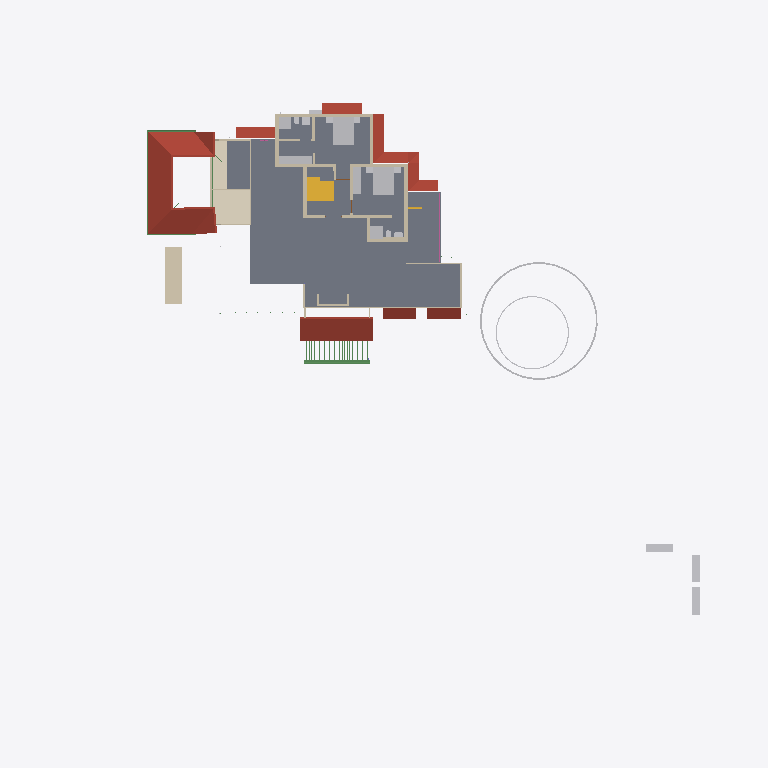
Plan cut of the same IFC building model at storey 'GF Lintel' (level 2.55 m, cut at 3.95 m), seen from above with north up, elements coloured by IFC class: 26 walls (beige), 20 other elements (light grey), 9 roofs (red-brown), 5 beams (green), 2 slabs (grey), 2 stair flights (yellow), 1 covering (cream), 1 railing (pink). Cut surfaces are drawn darker.
Extent 52.1 m × 48.1 m × 11.0 m (x, y, z). Storeys (8): Footing at -0.72 m; 00 at 0.00 m; AC at 0.00 m; GF-P at 0.00 m; GF at 0.10 m; GF Lintel at 2.55 m; FF at 3.60 m; SF at 6.45 m. Elements (810): 215 IfcWall, 166 IfcBeam, 126 IfcColumn, 75 IfcPipeSegment, 50 IfcFurniture, 23 IfcDoor, 23 IfcRailing, 23 IfcWindow, 18 IfcSlab, 16 IfcSanitaryTerminal, 15 IfcDistributionChamberElement, 11 IfcRoof.

HEADER;
FILE_DESCRIPTION(('ViewDefinition[DesignTransferView]'),'2;1');
FILE_NAME('AnilIFC.ifc','2025-06-07T17:12:28+05:30',(''),(''),'IfcOpenShell 0.8.2','Bonsai 0.8.2','');
FILE_SCHEMA(('IFC4X3'));
ENDSEC;
DATA;
#1=IFCPROJECT('0$WNUybvfAYORhaB4XNFsz',$,'My Project',$,$,$,$,(#14,#26),#9);
#30=IFCSITE('3M0IN1zgbAER3qQbvbHEyN',$,'My Site',$,$,#21593,$,$,$,$,$,$,$,$);
#2446=IFCSITE('1Q_c7uVcTCngKTLSlSECoW',$,'Site',$,$,#21603,#2459,$,$,$,$,$,$,$);
#36=IFCBUILDING('1$IA7hdqP7iPKszbJPMQXv',$,'My Building',$,$,#21598,$,$,$,$,$,$);
#42=IFCBUILDINGSTOREY('2kIwN_l2HEff17hxWulS$t',$,'00',$,$,#21448,$,$,$,$);
#96=IFCBUILDINGSTOREY('1ytHU9NMr9xuhR6nOuParS',$,'GF',$,$,#213466,$,$,$,$);
#113=IFCBUILDINGSTOREY('02Wk4pOKz6S8OjqfsSxw3f',$,'FF',$,$,#212981,$,$,$,$);
#12120=IFCBUILDINGSTOREY('30jjxh13H5ZfRPWBSBUv3P',$,'GF Lintel',$,$,#205699,$,$,$,$);
#63201=IFCBUILDINGSTOREY('29$z2S3$n8RvRPKj7iW$sZ',$,'SF',$,$,#63429,$,$,$,$);
#108970=IFCBUILDINGSTOREY('3iWuMSe1v7khUzkZ98yZ0Z',$,'Footing',$,$,#108991,$,$,$,$);
#254164=IFCBUILDINGSTOREY('0hSkQ7R7j6iwbn$mabHG_z',$,'AC',$,$,#254180,$,$,$,$);
#254475=IFCBUILDINGSTOREY('17e8_SOoX1N969VhM7p27j',$,'GF-P',$,$,#254491,$,$,$,$);
#2418=IFCSLAB('2zuPSYDAL5VgmGKHnYEo6Y',$,'Slab',$,$,#219911,#2429,$,$);
#103220=IFCROOF('0MsxFqRGX37voS$3DPyzG8',$,'Roof.007',$,$,#249385,#103362,$,.GABLE_ROOF.);
#73314=IFCCOVERING('28lh$sdOz2J8GK$ywyiPYW',$,'Covering',$,$,#213071,#73329,$,$);
#254289=IFCWALL('2vo2iUidH97QZVDxzJS0QT',$,'Wall',$,$,#254354,#254335,$,$);
#76381=IFCGEOGRAPHICELEMENT('2pfiLi3vv79x_8U6RE3CYp',$,'GeographicElement',$,$,#76413,#76449,$,$);
#27810=IFCFURNITURE('1SPv3HdY94TPP__StzdHT6',$,'Furniture',$,$,#213031,#27823,$,$);
#27831=IFCFURNITURE('2_SW9j6Cr8ov2BnsvZD0pv',$,'Furniture',$,$,#213096,#90066,$,$);
#47575=IFCROOF('3XPSi919X2xgowyHdSbiMi',$,'Roof',$,$,#213666,#47592,$,$);
#32444=IFCROOF('1aUfLipIrEyQs0HVDV7QAC',$,'Roof',$,$,#213561,#32461,$,$);
#209683=IFCROOF('0iCBFDdAL9R8A1rVPo9tJ1',$,'Roof',$,$,#215001,#209700,$,$);
#13272=IFCROOF('1fNnHheW1DS9OM80bg67kK',$,'Roof',$,$,#213476,#13283,$,$);
#225303=IFCROOF('3PIs5xxd92ygHSQmeJUz8P',$,'Roof',$,$,#225371,#225320,$,$);
#13124=IFCROOF('2Wc40MyBn5PgqI1Y_x0pIx',$,'Roof',$,$,#213471,#13135,$,$);
#10353=IFCSTAIRFLIGHT('2Zm0rZgTbDdgxMEp5bq$9_',$,'StairFlight',$,$,#219994,#10385,$,12,11,0.183333337306976,0.150000005960464,.STRAIGHT.);
#10963=IFCSLAB('3moCxSwFL1w8slcgM_ciTa',$,'Slab',$,$,#219755,#10977,$,$);
#225335=IFCROOF('3TmyLUaWnEkwJShN_me9tA',$,'Roof',$,$,#225687,#225352,$,$);
#3979=IFCWALL('2kq4XltiX27QGB58zgBIu7',$,'Wall',$,$,#215985,#3990,$,$);
#3745=IFCWALL('3PPEKA0qP28Bdd0QhJ_gm2',$,'Wall',$,$,#215905,#3756,$,$);
#27340=IFCFURNITURE('3BCTQ2eUXDPPlOEgYqoaS1',$,'Furniture',$,$,#213001,#27371,$,$);
#225372=IFCROOF('3FxgVCfmT9MfDCy5VfGYpa',$,'Roof',$,$,#225692,#225389,$,$);
#29582=IFCSTAIRFLIGHT('2HjMoCmO94KuMRiXbMpo$G',$,'StairFlight',$,$,#219989,#29688,$,5,4,0.189999997615814,0.25,.STRAIGHT.);
#62755=IFCBEAM('1aSVv8HwX56wZQn_oG$9rN',$,'Beam',$,$,#214586,#62766,$,$);
#74869=IFCGEOGRAPHICELEMENT('3qyTpdBrLCaxCPBVEhKmZp',$,'GeographicElement',$,$,#76320,#74901,$,$);
#16799=IFCFURNITURE('055N_$xmX9ZQbc0CYFtvE3',$,'Furniture',$,$,#213571,#16798,$,$);
#17096=IFCFURNITURE('0yYwZAg3jFQvkxBxQ0MGp1',$,'Furniture',$,$,#213576,#17095,$,$);
#18669=IFCFURNITURE('0_rDbuDo58VxsMmqMXWGXl',$,'Furniture',$,$,#213581,#18668,$,$);
#30474=IFCFURNITURE('0PnCGZkhj8HucArEpD2kQd',$,'Furniture',$,$,#213036,#30502,$,$);
#4605=IFCWALL('0R6ynCLsLAcec_q9E8Ic4t',$,'Wall',$,$,#215890,#4616,$,$);
#3771=IFCWALL('1BQWAl8DT5I8F3hizVQb3r',$,'Wall',$,$,#215880,#3782,$,$);
#3953=IFCWALL('2R6HHcsQjDZxHSe0tdJp0W',$,'Wall',$,$,#215935,#3964,$,$);
#27078=IFCSANITARYTERMINAL('333N$OaQz8Re_MgMgeRvY_',$,'SanitaryTerminal',$,$,#213436,#27091,$,$);
#3797=IFCWALL('3E$5CYP8T92uwjDtsIf6$M',$,'Wall',$,$,#215960,#3808,$,$);
#25738=IFCWALL('0lZX8X4012ux6T$fM5b9SU',$,'Wall',$,$,#222466,#25749,$,$);
#26866=IFCSANITARYTERMINAL('1YE_NqT8v46u1Dd3XwNnli',$,'SanitaryTerminal',$,$,#213016,#26897,$,$);
#4005=IFCWALL('0DxJeEnmv1xRQT1YoHF$5a',$,'Wall',$,$,#215955,#4016,$,$);
#3901=IFCWALL('2Bvgfflh98quKCLNNOeAbJ',$,'Wall',$,$,#215965,#3912,$,$);
#4631=IFCWALL('32cQZexAvBCO_o8rt9HHU$',$,'Wall',$,$,#219372,#4642,$,$);
#59897=IFCBEAM('281e41i4XAn8FRYAA9Vr36',$,'Beam',$,$,#214716,#59908,$,$);
#62692=IFCWALL('1P6TCAnNLEifUxvdrC1jpy',$,'Wall',$,$,#213381,#62703,$,$);
#60117=IFCBEAM('3bqZtw9y1C_O9nFHnZu1hH',$,'Beam',$,$,#214711,#60128,$,$);
#26129=IFCWALL('0ger0g3pfBQfJD7OM8jOCN',$,'Wall',$,$,#219436,#26140,$,$);
#25764=IFCWALL('3xt5gn$ijE38abE2GTy7Nn',$,'Wall',$,$,#213361,#25775,$,$);
#64765=IFCWALL('1n$hjU3Dj8hwh6UFKCxvkK',$,'Wall',$,$,#213346,#64776,$,$);
#4491=IFCWALL('0$RRVrqLr7eeV_FSYo5Nkw',$,'Wall',$,$,#215875,#4502,$,$);
#3927=IFCWALL('3dADdcYTz2FxrWMI4C4ESG',$,'Wall',$,$,#215885,#3938,$,$);
#64539=IFCRAILING('0DvFksG_94yOnkzD5IW9CG',$,'Railing',$,'FRAMELESS_PANEL',#213051,#64557,$,.USERDEFINED.);
#4694=IFCWALL('0m8bqtedHCBOulSTjJoeI4',$,'Wall',$,$,#215950,#4705,$,$);
#26944=IFCSANITARYTERMINAL('1kMW_LXVHF4h5etss$cMFc',$,'SanitaryTerminal',$,$,#212996,#26975,$,$);
#37165=IFCWALL('1jv1$ib1XDYuoVZOluvqnT',$,'Wall',$,$,#222471,#37171,$,$);
#25659=IFCWALL('0RIdlLK$jAGPzQ5U4dZVLB',$,'Wall',$,$,#213366,#25665,$,$);
#47264=IFCBEAM('3bH9PKUPbF5h6PLfFKlR4i',$,'Beam',$,$,#205704,#47275,$,$);
#59931=IFCBEAM('0vtLnhG3P5cgIuqJwVA0lM',$,'Beam',$,$,#214721,#59942,$,$);
#225407=IFCUNITARYEQUIPMENT('0v3Jq1t_D13RpdIIgoINGR',$,'UnitaryEquipment',$,$,#225421,#225416,$,$);
#55209=IFCWALL('1roh8A3W97r8ozZ8qxwk6X',$,'Wall',$,$,#213341,#55220,$,$);
#56131=IFCWALL('3EsSyc7KDFpRIWQrubltLE',$,'Wall',$,$,#213376,#56142,$,$);
#3823=IFCWALL('3yES3GBwH1VPUe8SP9NEYj',$,'Wall',$,$,#213281,#3834,$,$);
#27040=IFCSANITARYTERMINAL('3KNRg3PtT17fCDyWWbTw5P',$,'SanitaryTerminal',$,$,#213006,#27053,$,$);
#27711=IFCFURNITURE('33WZ1oYRD8FO4aV1atP_Bu',$,'Furniture',$,$,#213086,#27724,$,$);
#27737=IFCFURNITURE('0l60d4J$P0H8VI$axZE9di',$,'Furniture',$,$,#213021,#27750,$,$);
#27784=IFCFURNITURE('3crAuABsT2gf$q7A0hVci4',$,'Furniture',$,$,#213026,#27797,$,$);
#207216=IFCWALL('3XzsyzP_jDfv8gGVubsgDN',$,'Wall',$,$,#214986,#207227,$,$);
#54094=IFCWALL('3EoigP6Nf2wguzJ71GUC6p',$,'Wall',$,$,#213386,#54105,$,$);
#27758=IFCFURNITURE('1kmyPfXbL8VBKOJILvAoKN',$,'Furniture',$,$,#213091,#27771,$,$);
#73217=IFCWALL('0nuaf4wVn87eUKYnbQPTY1',$,'Wall',$,$,#213351,#73252,$,$);
#26905=IFCSANITARYTERMINAL('3zSYiSNArASReHJBZFd6ie',$,'SanitaryTerminal',$,$,#212991,#26936,$,$);
#27014=IFCSANITARYTERMINAL('0st4ogfJPBBPJTFcX0IgQ5',$,'SanitaryTerminal',$,$,#213441,#27027,$,$);
ENDSEC;